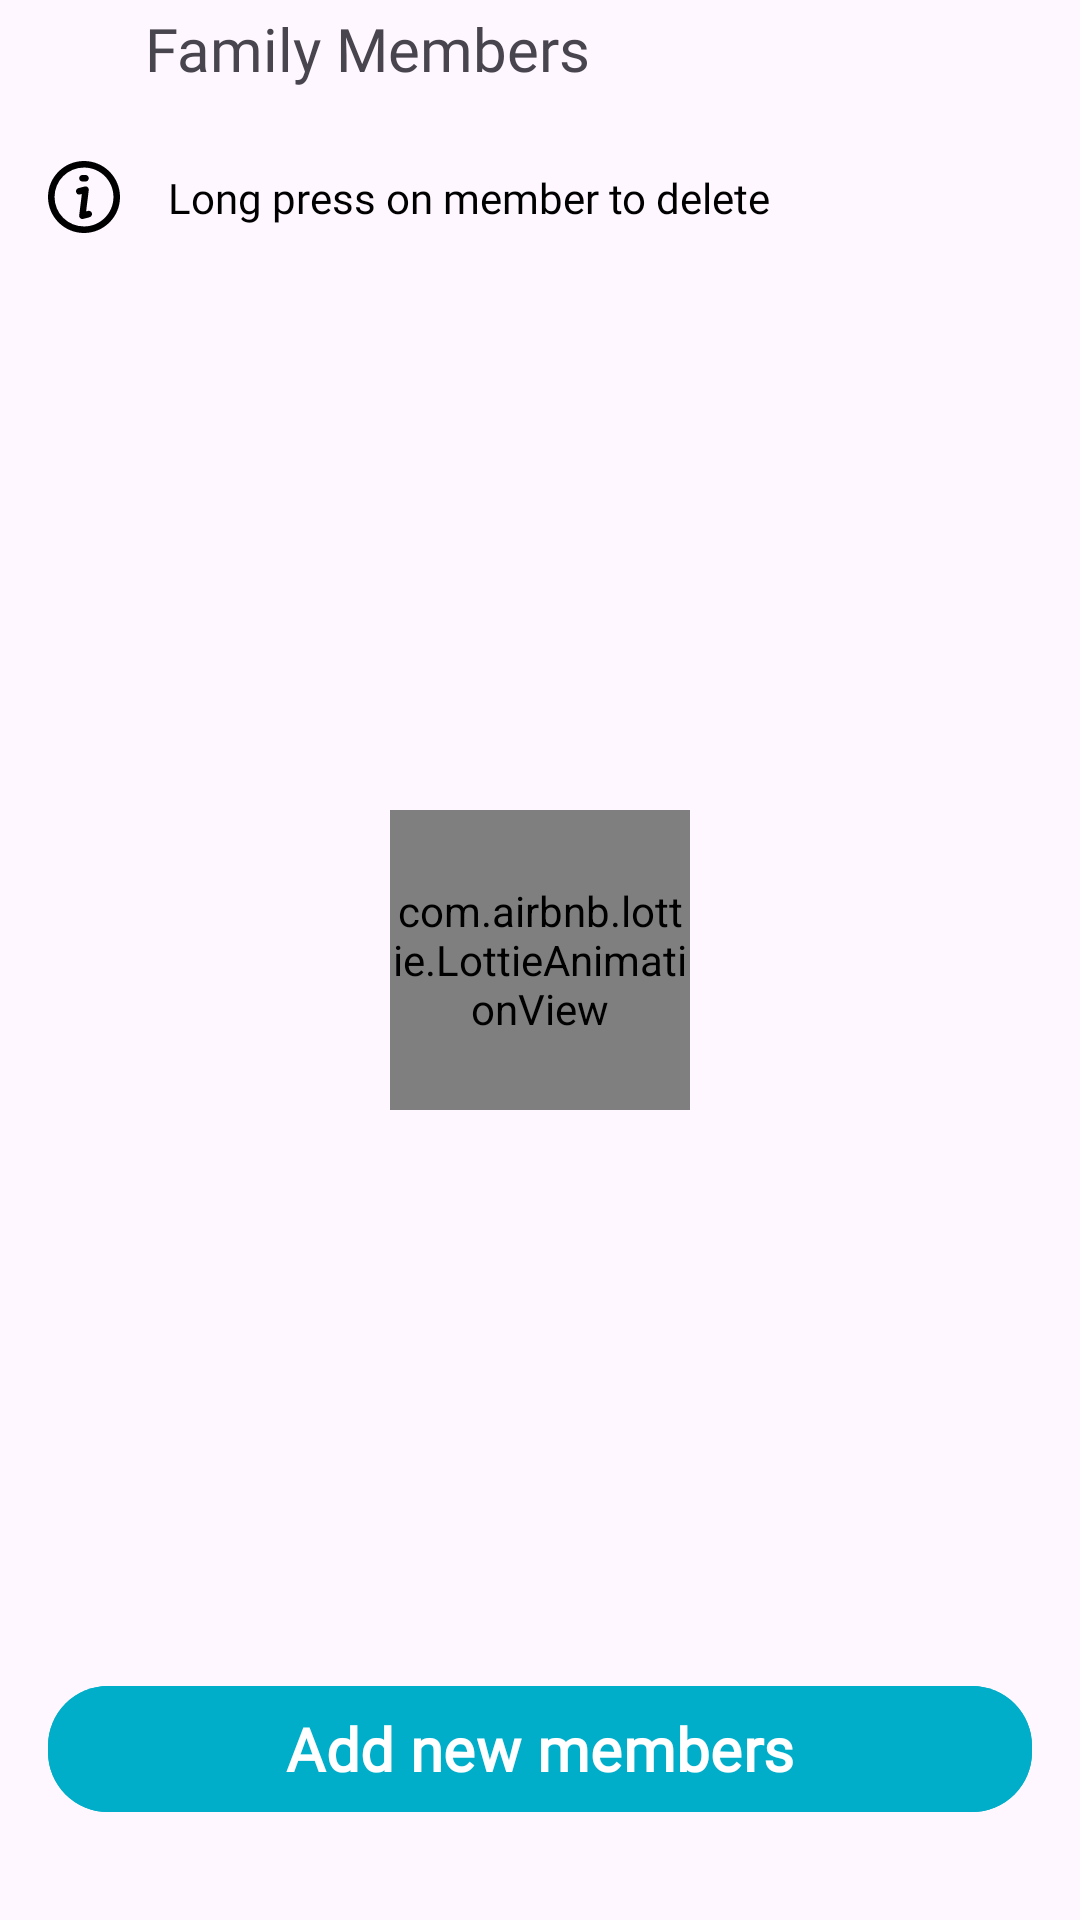

Reconstruct the res/layout file that produces this screen, plus the resources it refers to.
<!-- AndroidManifest.xml: application theme Theme.PSHealthcare -->
<!-- res/layout/activity_view_members.xml -->
<?xml version="1.0" encoding="utf-8"?>
<androidx.constraintlayout.widget.ConstraintLayout xmlns:android="http://schemas.android.com/apk/res/android"
    xmlns:app="http://schemas.android.com/apk/res-auto"
    xmlns:tools="http://schemas.android.com/tools"
    android:layout_width="match_parent"
    android:layout_height="match_parent"
    tools:context=".activities.ViewMembersActivity">

    <ImageView
        android:id="@+id/img_members_backbtn"
        android:layout_width="wrap_content"
        android:layout_height="wrap_content"
        android:layout_marginStart="16dp"
        android:layout_marginTop="16dp"
        app:layout_constraintStart_toStartOf="parent"
        app:layout_constraintTop_toTopOf="parent"
        app:srcCompat="@drawable/ic_back" />

    <TextView
        android:id="@+id/text_family_members"
        android:layout_width="wrap_content"
        android:layout_height="wrap_content"
        android:layout_marginStart="32dp"
        android:fontFamily="@font/nunito_bold"
        android:gravity="center"
        android:text="Family Members"
        android:textSize="20sp"
        app:layout_constraintBottom_toBottomOf="@+id/img_members_backbtn"
        app:layout_constraintStart_toEndOf="@+id/img_members_backbtn"
        app:layout_constraintTop_toTopOf="@+id/img_members_backbtn" />

    <androidx.recyclerview.widget.RecyclerView
        android:id="@+id/rv_family_members"
        android:layout_width="0dp"
        android:layout_height="0dp"
        android:layout_marginTop="11dp"
        android:layout_marginBottom="16dp"
        app:layout_constraintBottom_toTopOf="@+id/btn_add_newmember"
        app:layout_constraintEnd_toEndOf="parent"
        app:layout_constraintStart_toStartOf="parent"
        app:layout_constraintTop_toBottomOf="@+id/textView20" />


    <com.airbnb.lottie.LottieAnimationView
        android:id="@+id/anim_load_viewmembers"
        android:layout_width="100dp"
        android:layout_height="100dp"
        app:layout_constraintBottom_toBottomOf="parent"
        app:layout_constraintEnd_toEndOf="parent"
        app:layout_constraintStart_toStartOf="parent"
        app:layout_constraintTop_toTopOf="parent"
        app:lottie_autoPlay="true"
        app:lottie_loop="true"
        app:lottie_rawRes="@raw/loading_animaton_flask" />

    <ImageView
        android:id="@+id/img_nothing_found"
        android:layout_width="150dp"
        android:layout_height="150dp"
        android:src="@drawable/ic_empty_box"
        android:visibility="gone"
        app:layout_constraintBottom_toBottomOf="parent"
        app:layout_constraintEnd_toEndOf="parent"
        app:layout_constraintStart_toStartOf="parent"
        app:layout_constraintTop_toTopOf="parent" />

    <TextView
        android:id="@+id/text_nothing_found"
        android:layout_width="wrap_content"
        android:layout_height="wrap_content"
        android:layout_marginTop="8dp"
        android:text="No Members Found"
        android:fontFamily="@font/nunito_bold"
        android:textSize="18sp"
        android:textStyle="bold"
        android:visibility="gone"
        app:layout_constraintEnd_toEndOf="parent"
        app:layout_constraintStart_toStartOf="parent"
        app:layout_constraintTop_toBottomOf="@+id/img_nothing_found" />


    <Button
        android:id="@+id/btn_add_newmember"
        android:layout_width="0dp"
        android:layout_height="50dp"
        android:layout_marginStart="16dp"
        android:layout_marginEnd="16dp"
        android:layout_marginBottom="32dp"
        android:backgroundTint="#00AEC9"
        android:elevation="30dp"
        android:fontFamily="@font/nunito_bold"
        android:text="Add new members"
        android:textSize="20sp"
        android:textStyle="bold"
        app:cornerRadius="20dp"
        app:layout_constraintBottom_toBottomOf="parent"
        app:layout_constraintEnd_toEndOf="parent"
        app:layout_constraintStart_toStartOf="parent" />

    <TextView
        android:id="@+id/textView20"
        android:layout_width="wrap_content"
        android:layout_height="wrap_content"
        android:layout_marginStart="16dp"
        android:fontFamily="@font/nunito_bold"
        android:text="Long press on member to delete"
        android:textColor="#000000"
        app:layout_constraintBottom_toBottomOf="@+id/imageView13"
        app:layout_constraintStart_toEndOf="@+id/imageView13"
        app:layout_constraintTop_toTopOf="@+id/imageView13" />

    <ImageView
        android:id="@+id/imageView13"
        android:layout_width="wrap_content"
        android:layout_height="wrap_content"
        android:layout_marginTop="24dp"
        app:layout_constraintStart_toStartOf="@+id/img_members_backbtn"
        app:layout_constraintTop_toBottomOf="@+id/text_family_members"
        app:srcCompat="@drawable/ic_report" />

</androidx.constraintlayout.widget.ConstraintLayout>
<!-- resources referenced by this layout -->
<resources>
  <!-- drawable ic_empty_box: vector/xml drawable (drawable, 3983 chars, omitted) -->
  <!-- drawable ic_report (drawable) -->
  <vector android:height="24dp" android:viewportHeight="1024"
      android:viewportWidth="1024" android:width="24dp" xmlns:android="http://schemas.android.com/apk/res/android">
      <path android:fillColor="#000000" android:pathData="M512,93.1a418.9,418.9 0,1 0,0 837.8c231.4,0 418.9,-187.5 418.9,-418.9S743.4,93.1 512,93.1zM0,512C0,229.3 229.3,0 512,0s512,229.3 512,512 -229.3,512 -512,512S0,794.7 0,512z"/>
      <path android:fillColor="#000000" android:pathData="M564.6,373c11.2,10.1 16.9,25.3 15,40.4l-37.3,303.7 26.6,-6.8a44.9,44.9 0,0 1,44 12.6c11.4,11.9 15.6,29.2 11.1,45.1a45.9,45.9 0,0 1,-33 32.2l-91,23.2a44.9,44.9 0,0 1,-41.2 -10.2,46.8 46.8,0 0,1 -15,-40.5l37.3,-303.7 -26.6,6.8a45.5,45.5 0,0 1,-54.9 -33.8c-6.1,-24.7 8.6,-49.8 32.8,-56.1l91,-23.2a44.9,44.9 0,0 1,41.2 10.3zM443.4,245.5c0,-25.6 20.4,-46.4 45.5,-46.4h45.5c25.1,0 45.5,20.8 45.5,46.4 0,25.6 -20.4,46.4 -45.5,46.4h-45.5c-12.1,0 -23.6,-4.9 -32.2,-13.6 -8.5,-8.7 -13.3,-20.5 -13.3,-32.8z"/>
  </vector>
  <style name="Theme.PSHealthcare" parent="Base.Theme.PSHealthcare" />
  <style name="Base.Theme.PSHealthcare" parent="Theme.Material3.Light.NoActionBar">
          
  
          <item name="android:statusBarColor">?android:colorBackground</item>
          <item name="android:windowLightStatusBar">true</item>
          <item name="android:forceDarkAllowed" tools:targetApi="q">false</item>
          <item name="android:windowOptOutEdgeToEdgeEnforcement">true</item>
          
      </style>
</resources>
